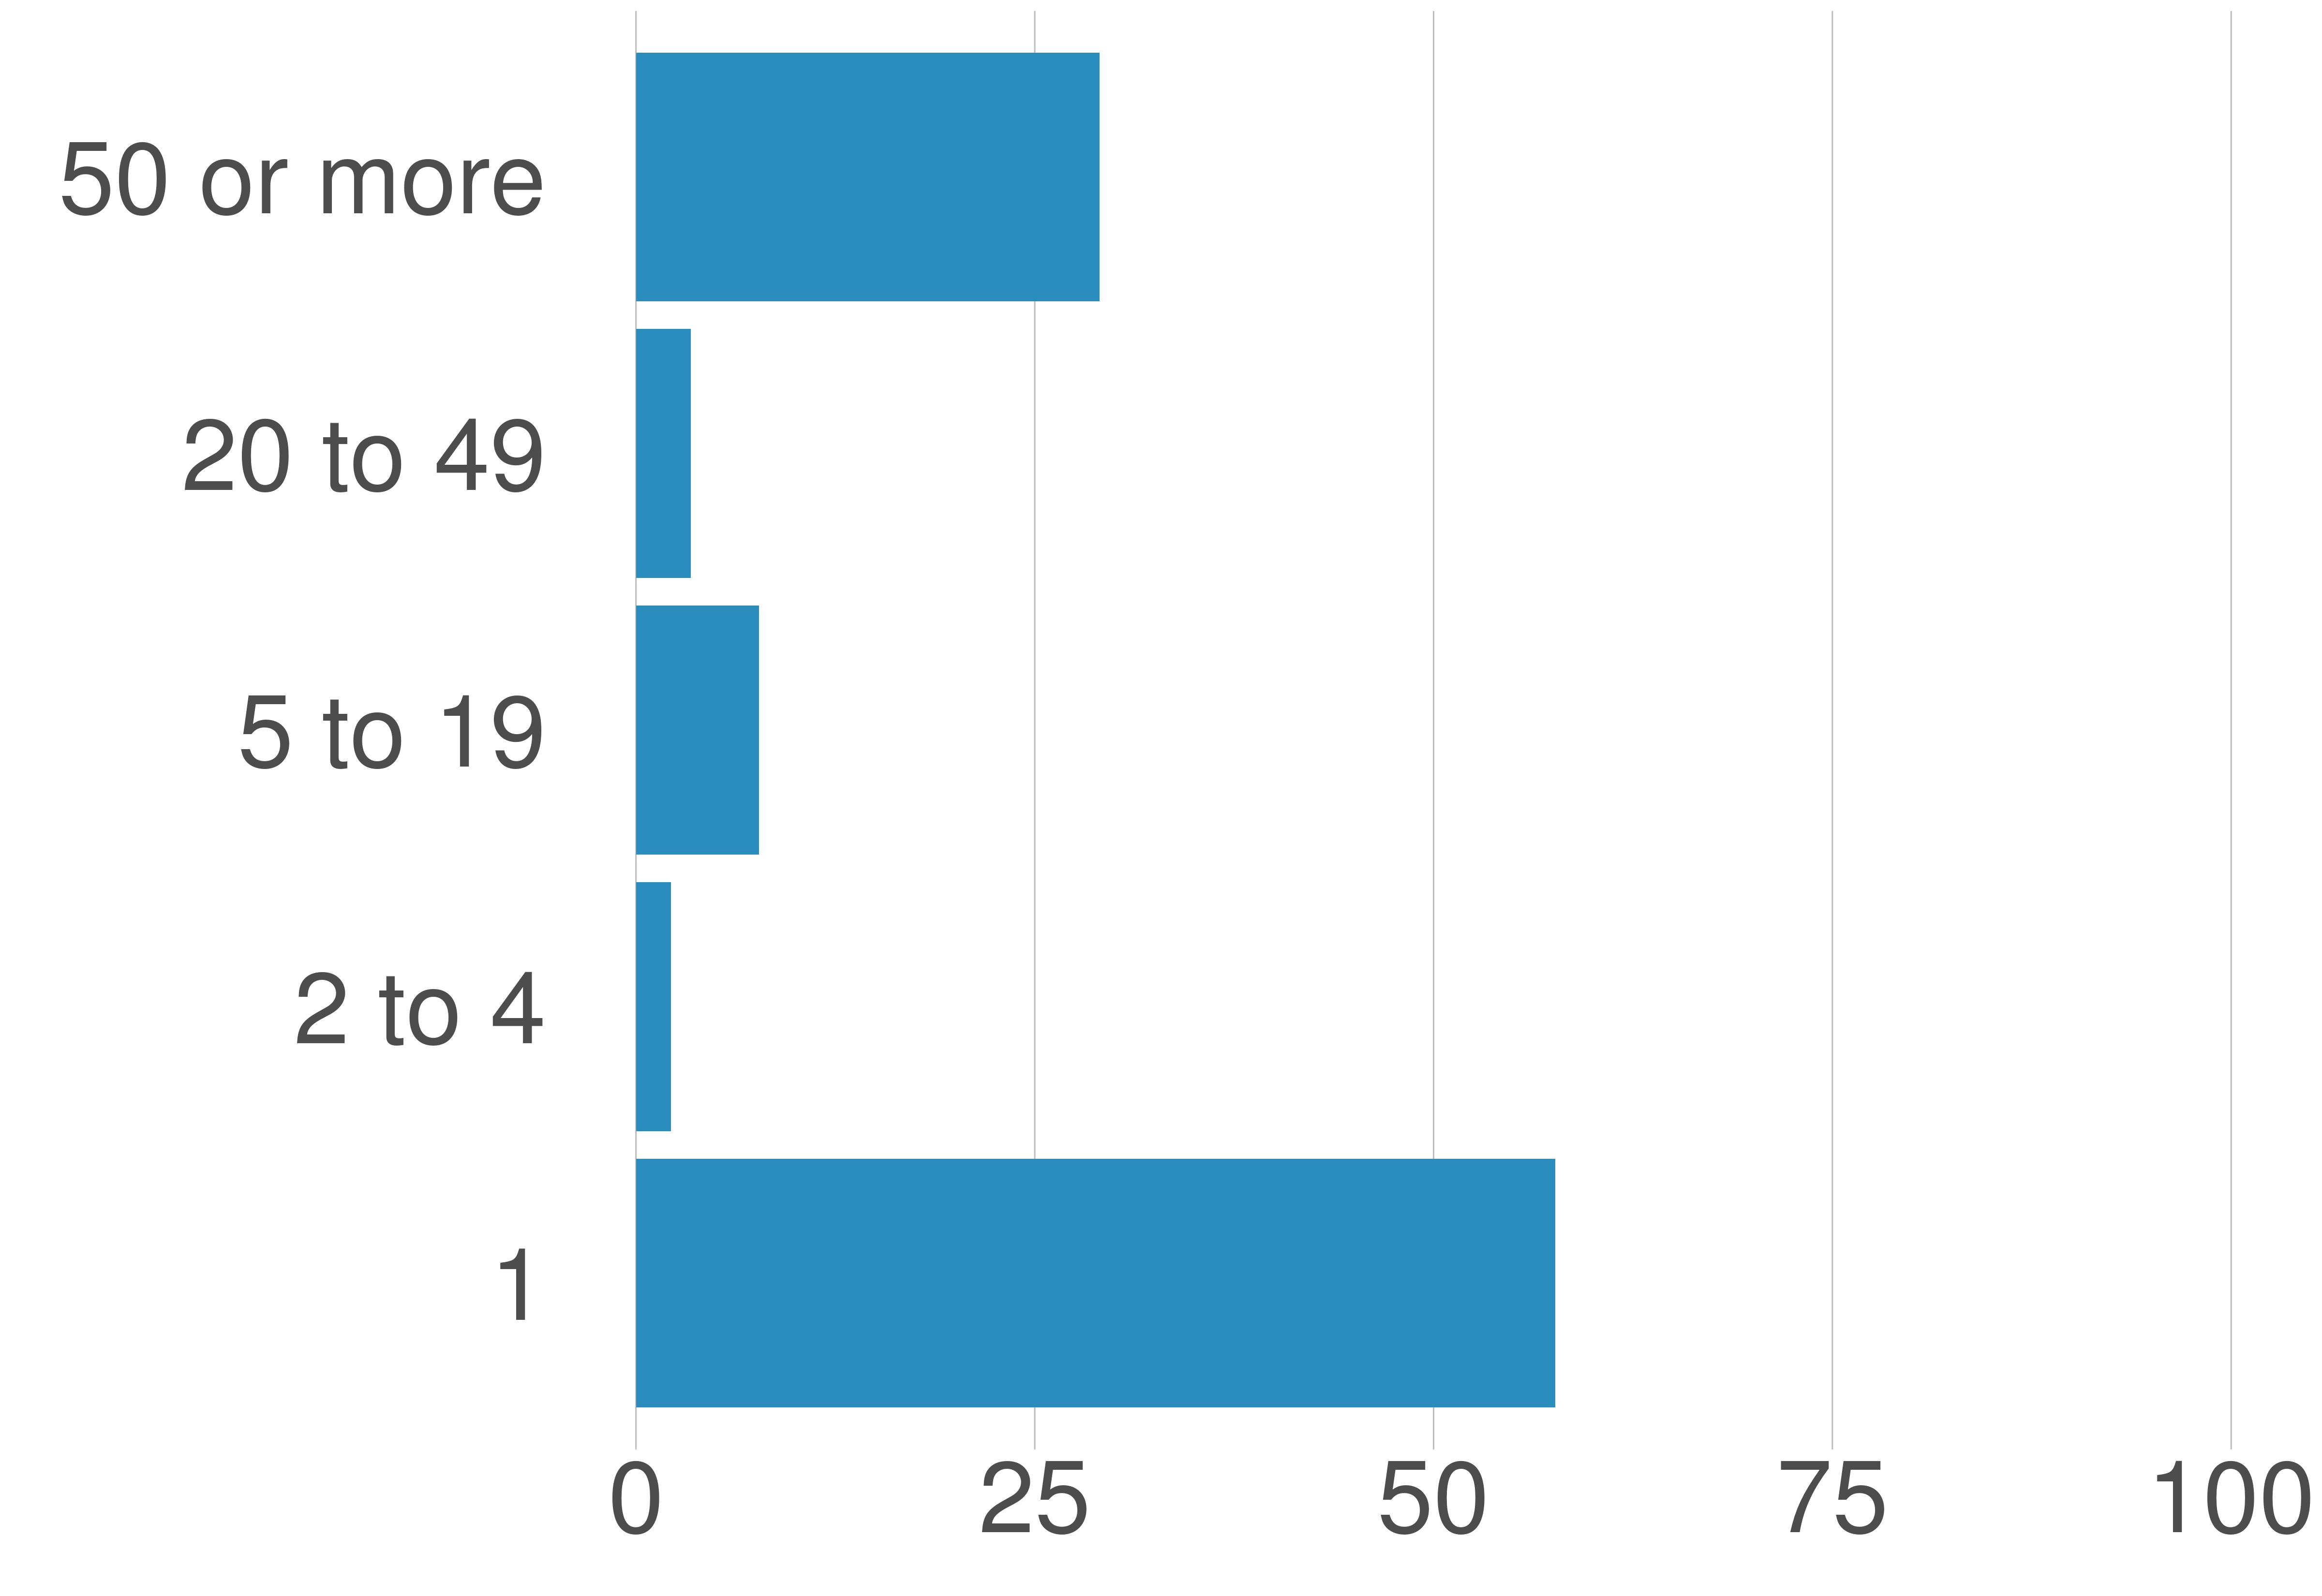

Data behind this chart, as committed beside it:
STATE_FIPS, value, county_code, variable, value, value_prop
51, Falls Church city, 610, 1, 3059, 57.63
51, Falls Church city, 610, 2 to 4, 116, 2.19
51, Falls Church city, 610, 5 to 19, 409, 7.71
51, Falls Church city, 610, 20 to 49, 182, 3.43
51, Falls Church city, 610, 50 or more, 1542, 29.05
